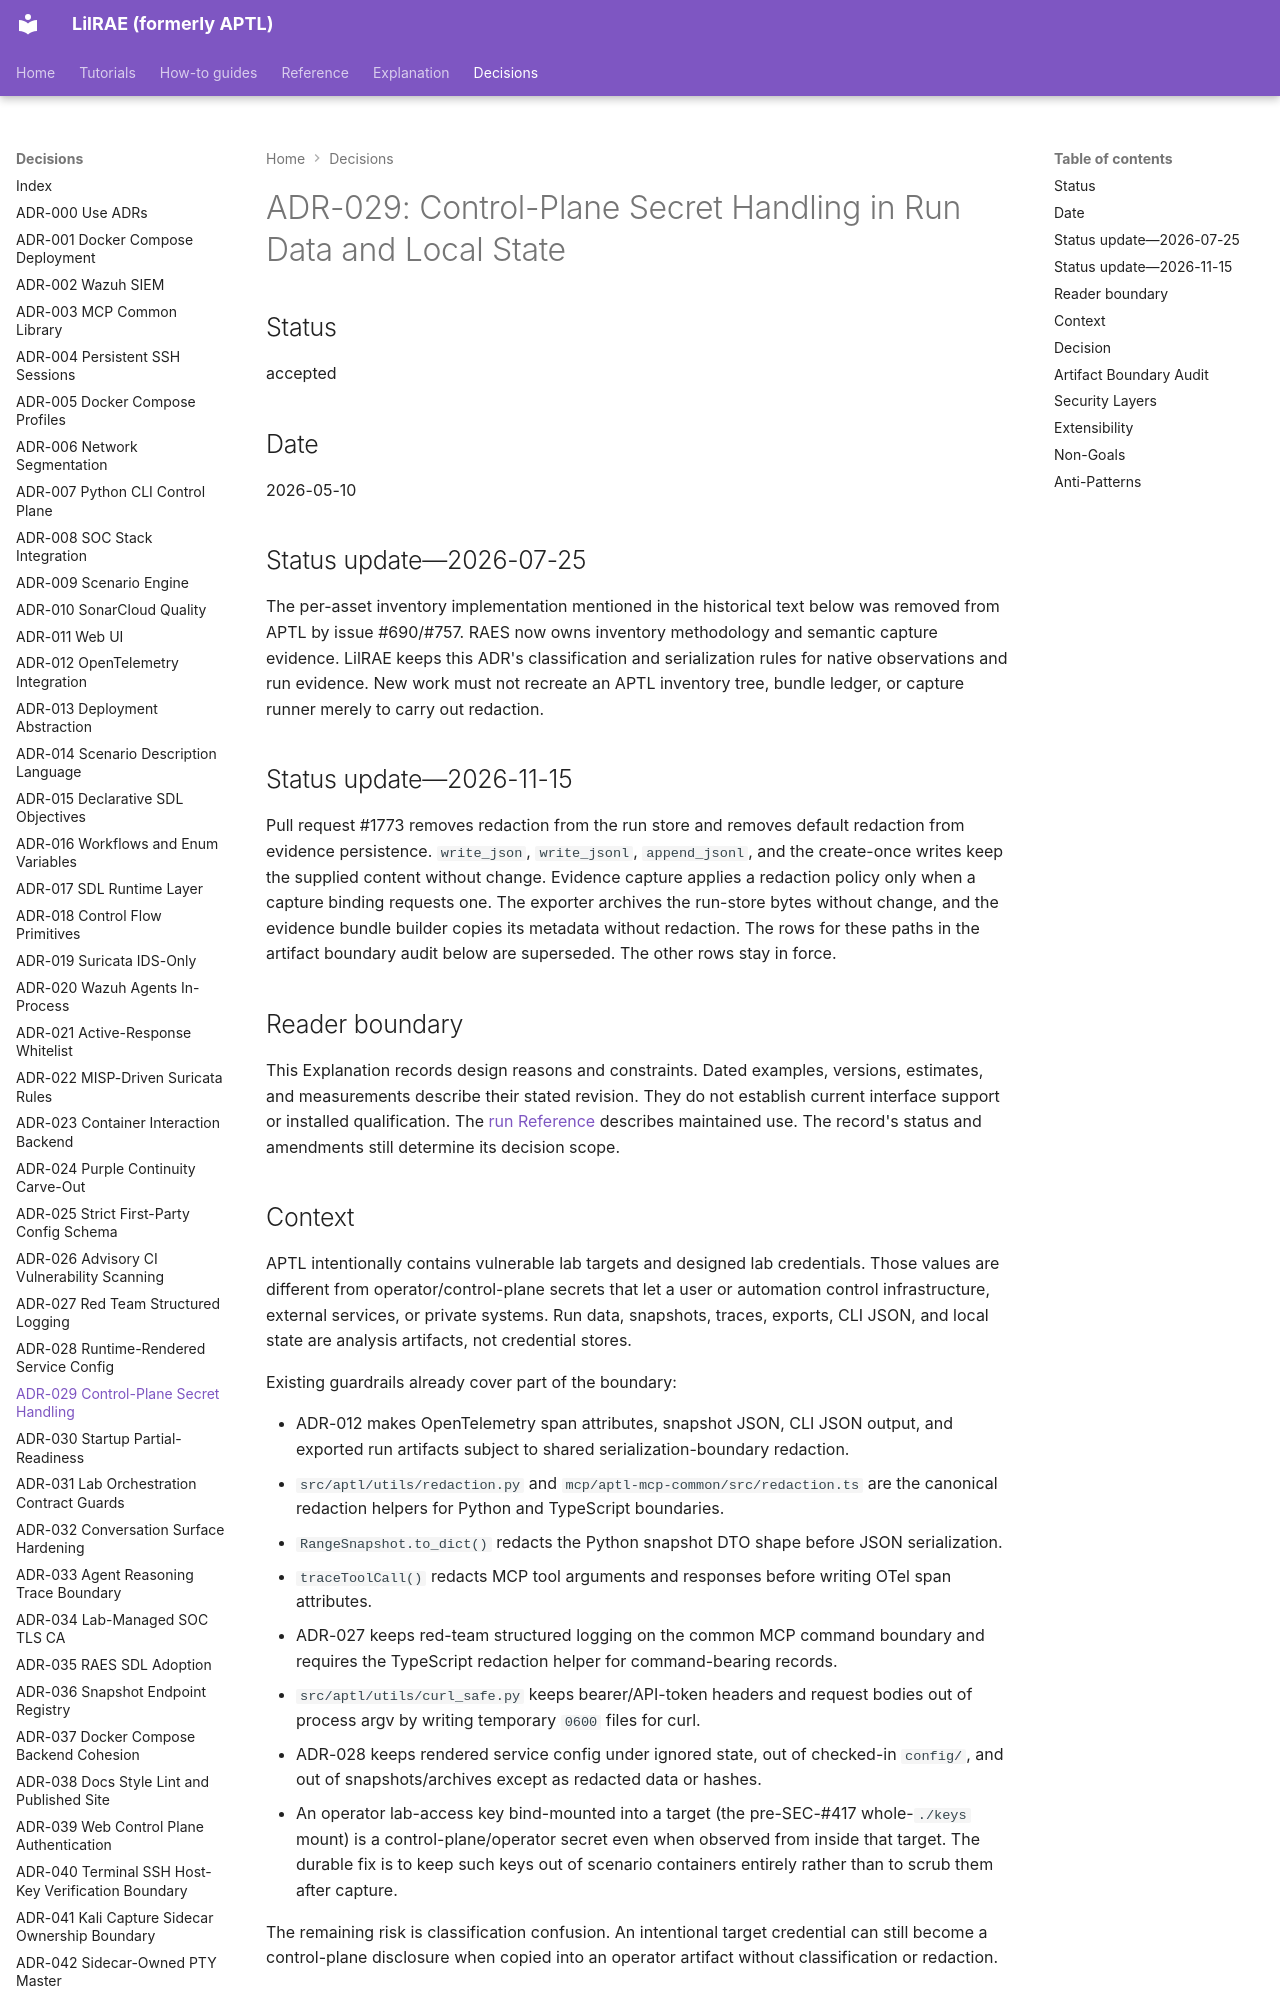

repository: OpenRAE/lilrae · page: adrs/adr-029-control-plane-secret-handling/index.html · generator: mkdocs

# ADR-029: Control-Plane Secret Handling in Run Data and Local State

## Status

accepted

## Date

2026-05-10

## Status update—2026-07-25

The per-asset inventory implementation mentioned in the historical text below
was removed from APTL by issue #690/#757. RAES now owns inventory methodology and semantic capture evidence. LilRAE keeps this ADR's classification and serialization rules for native observations and run evidence. New work must not recreate an APTL inventory
tree, bundle ledger, or capture runner merely to carry out redaction.

## Status update—2026-11-15

Pull request #1773 removes redaction from the run store and removes default
redaction from evidence persistence. `write_json`, `write_jsonl`, `append_jsonl`,
and the create-once writes keep the supplied content without change. Evidence
capture applies a redaction policy only when a capture binding requests one. The
exporter archives the run-store bytes without change, and the evidence bundle
builder copies its metadata without redaction. The rows for these paths in
the artifact boundary audit below are superseded. The other rows stay in force.

## Reader boundary

This Explanation records design reasons and constraints.
Dated examples, versions, estimates, and measurements describe their stated revision.
They do not establish current interface support or installed qualification.
The [run Reference](../reference/experiment-runs.md) describes maintained use.
The record's status and amendments still determine its decision scope.

## Context

APTL intentionally contains vulnerable lab targets and designed lab
credentials. Those values are different from operator/control-plane secrets
that let a user or automation control infrastructure, external services, or
private systems. Run data, snapshots, traces, exports, CLI JSON, and local
state are analysis artifacts, not credential stores.

Existing guardrails already cover part of the boundary:

- ADR-012 makes OpenTelemetry span attributes, snapshot JSON, CLI JSON output,
  and exported run artifacts subject to shared serialization-boundary
  redaction.
- `src/aptl/utils/redaction.py` and `mcp/aptl-mcp-common/src/redaction.ts`
  are the canonical redaction helpers for Python and TypeScript boundaries.
- `RangeSnapshot.to_dict()` redacts the Python snapshot DTO shape before JSON
  serialization.
- `traceToolCall()` redacts MCP tool arguments and responses before writing
  OTel span attributes.
- ADR-027 keeps red-team structured logging on the common MCP command boundary
  and requires the TypeScript redaction helper for command-bearing records.
- `src/aptl/utils/curl_safe.py` keeps bearer/API-token headers and request
  bodies out of process argv by writing temporary `0600` files for curl.
- ADR-028 keeps rendered service config under ignored state, out of checked-in
  `config/`, and out of snapshots/archives except as redacted data or hashes.
- An operator lab-access key bind-mounted into a target (the pre-SEC-#417
  whole-`./keys` mount) is a control-plane/operator secret even when observed
  from inside that target. The durable fix is to keep such keys out of
  scenario containers entirely rather than to scrub them after capture.

The remaining risk is classification confusion. An intentional target credential can still become a control-plane disclosure when copied into an operator artifact without classification or redaction.
